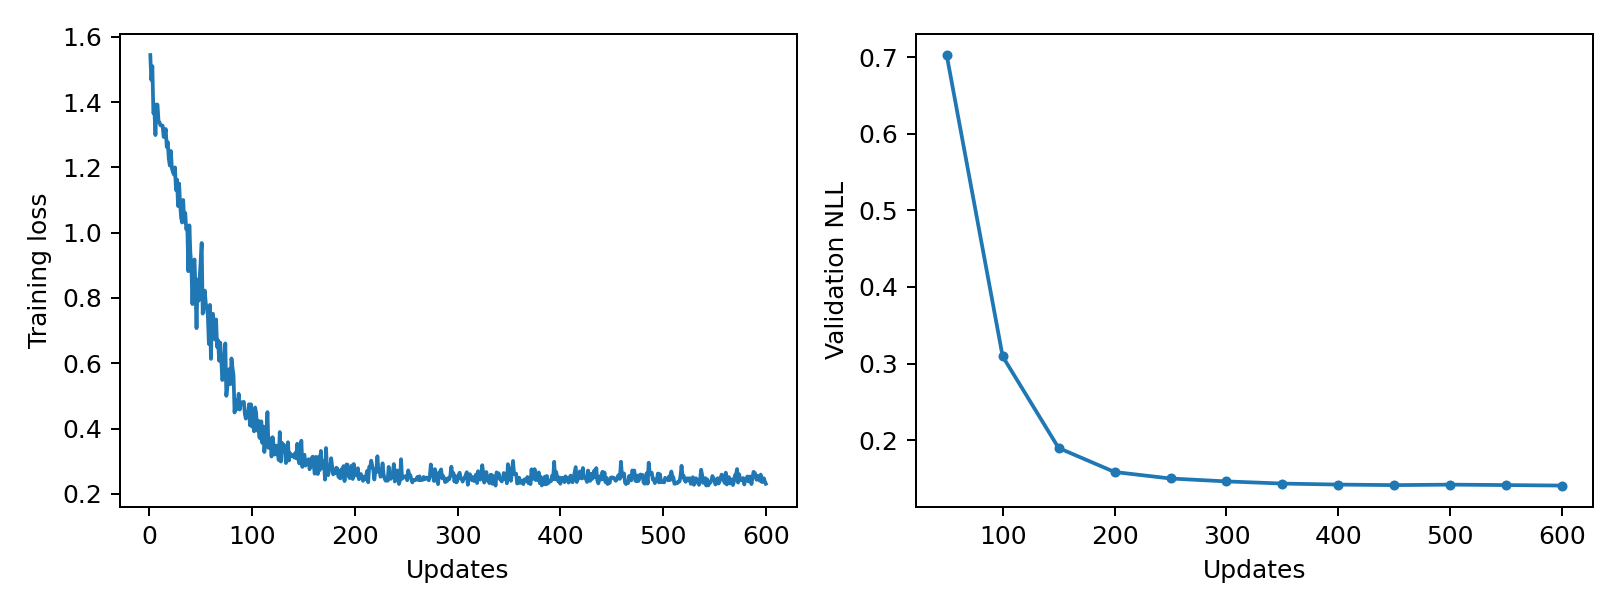

The data file committed next to this chart (first rows):
epoch, updates, train_loss, validation_nll, train_seconds, peak_gpu_mib
1, 1, 1.544, , 0.07952, 1196
2, 2, 1.468, , 0.07896, 1196
3, 3, 1.51, , 0.07787, 1196
4, 4, 1.366, , 0.07739, 1196
5, 5, 1.375, , 0.07749, 1196
6, 6, 1.299, , 0.07706, 1196
7, 7, 1.393, , 0.07748, 1196
8, 8, 1.392, , 0.07657, 1196
9, 9, 1.342, , 0.07706, 1196
10, 10, 1.337, , 0.07771, 1196
11, 11, 1.329, , 0.0778, 1196
12, 12, 1.328, , 0.07851, 1196
13, 13, 1.328, , 0.07734, 1196
14, 14, 1.294, , 0.07814, 1196
15, 15, 1.298, , 0.07793, 1196
16, 16, 1.318, , 0.07789, 1196
17, 17, 1.263, , 0.07743, 1196
18, 18, 1.278, , 0.07692, 1196
19, 19, 1.226, , 0.07648, 1196
20, 20, 1.206, , 0.07654, 1196
21, 21, 1.251, , 0.07677, 1196
22, 22, 1.197, , 0.07688, 1196
23, 23, 1.186, , 0.07705, 1196
24, 24, 1.178, , 0.07754, 1196
25, 25, 1.2, , 0.07778, 1196
26, 26, 1.131, , 0.07861, 1196
27, 27, 1.163, , 0.07689, 1196
28, 28, 1.082, , 0.07791, 1196
29, 29, 1.151, , 0.08466, 1196
30, 30, 1.09, , 0.07814, 1196
31, 31, 1.046, , 0.0794, 1196
32, 32, 1.031, , 0.07807, 1196
33, 33, 1.1, , 0.07852, 1196
34, 34, 1.035, , 0.07724, 1196
35, 35, 1.061, , 0.07976, 1196
36, 36, 1.01, , 0.07863, 1196
37, 37, 1.019, , 0.07906, 1196
38, 38, 0.8822, , 0.07858, 1196
39, 39, 1.023, , 0.07824, 1196
40, 40, 0.9386, , 0.07606, 1196
41, 41, 0.8982, , 0.0779, 1196
42, 42, 0.7813, , 0.07766, 1196
43, 43, 0.8978, , 0.07684, 1196
44, 44, 0.9179, , 0.07637, 1196
45, 45, 0.8273, , 0.07698, 1196
46, 46, 0.7076, , 0.07756, 1196
47, 47, 0.8564, , 0.07571, 1196
48, 48, 0.7915, , 0.0773, 1196
49, 49, 0.8578, , 0.07629, 1196
50, 50, 0.9138, 0.7027, 0.07678, 1196
51, 51, 0.9685, , 0.07707, 1196
52, 52, 0.7522, , 0.07675, 1196
53, 53, 0.8037, , 0.07743, 1196
54, 54, 0.8225, , 0.07805, 1196
55, 55, 0.7833, , 0.07714, 1196
56, 56, 0.7683, , 0.07615, 1196
57, 57, 0.7477, , 0.07642, 1196
58, 58, 0.659, , 0.07663, 1196
59, 59, 0.7788, , 0.07708, 1196
60, 60, 0.6135, , 0.07738, 1196
... 540 more rows
